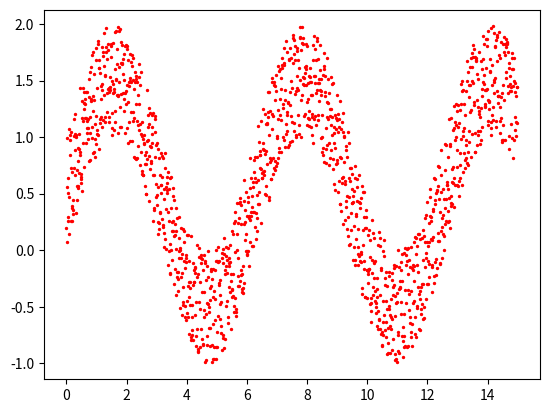

This figure's Python source:
# ZELLE 2 (Python-Code)

# FIXME: Führen Sie den Python-Code aus
# 1. Klicken Sie auf die Zelle
# 2. Ändern Sie den Code unten (geben Sie z.B. 20x statt 10x HelloWorld aus,
#    und ersetzen Sie in weird_point_cloud() 8 durch 15).
# 3. Führen Sie mit STRG+ENTER den Code aus.
# 4. Sie sollten unter der Zelle die Ausgabe sehen (etwas Text und einen Plot).

# diese Zeile bewirkt, dass der Plot direkt im Notebook erscheint.
#matplotlib inline 

# Import von Python-Paketen
import numpy as np
import matplotlib.pyplot as plt

# "Hello World" 10x ausgeben
for i in range(15):
    print("Hello World %d!" %i)

# eine Funktion, die eine 2D-Punktwolke generiert
# (eine Liste von x-Koordinaten und eine von y-Koordinaten)
def weird_point_cloud():
    # Zahlen von 0 bis 8 im Abstand von 0.01
    x = np.arange(0, 15, 0.01)
    # y-Werte = sin(x) + Zufallszahlen
    y = np.sin(x) + np.random.random(len(x))
    return x, y

# Plotte die Punktwolke
x,y = weird_point_cloud()
plt.scatter(x,y, color="red", s=2)
plt.show()
